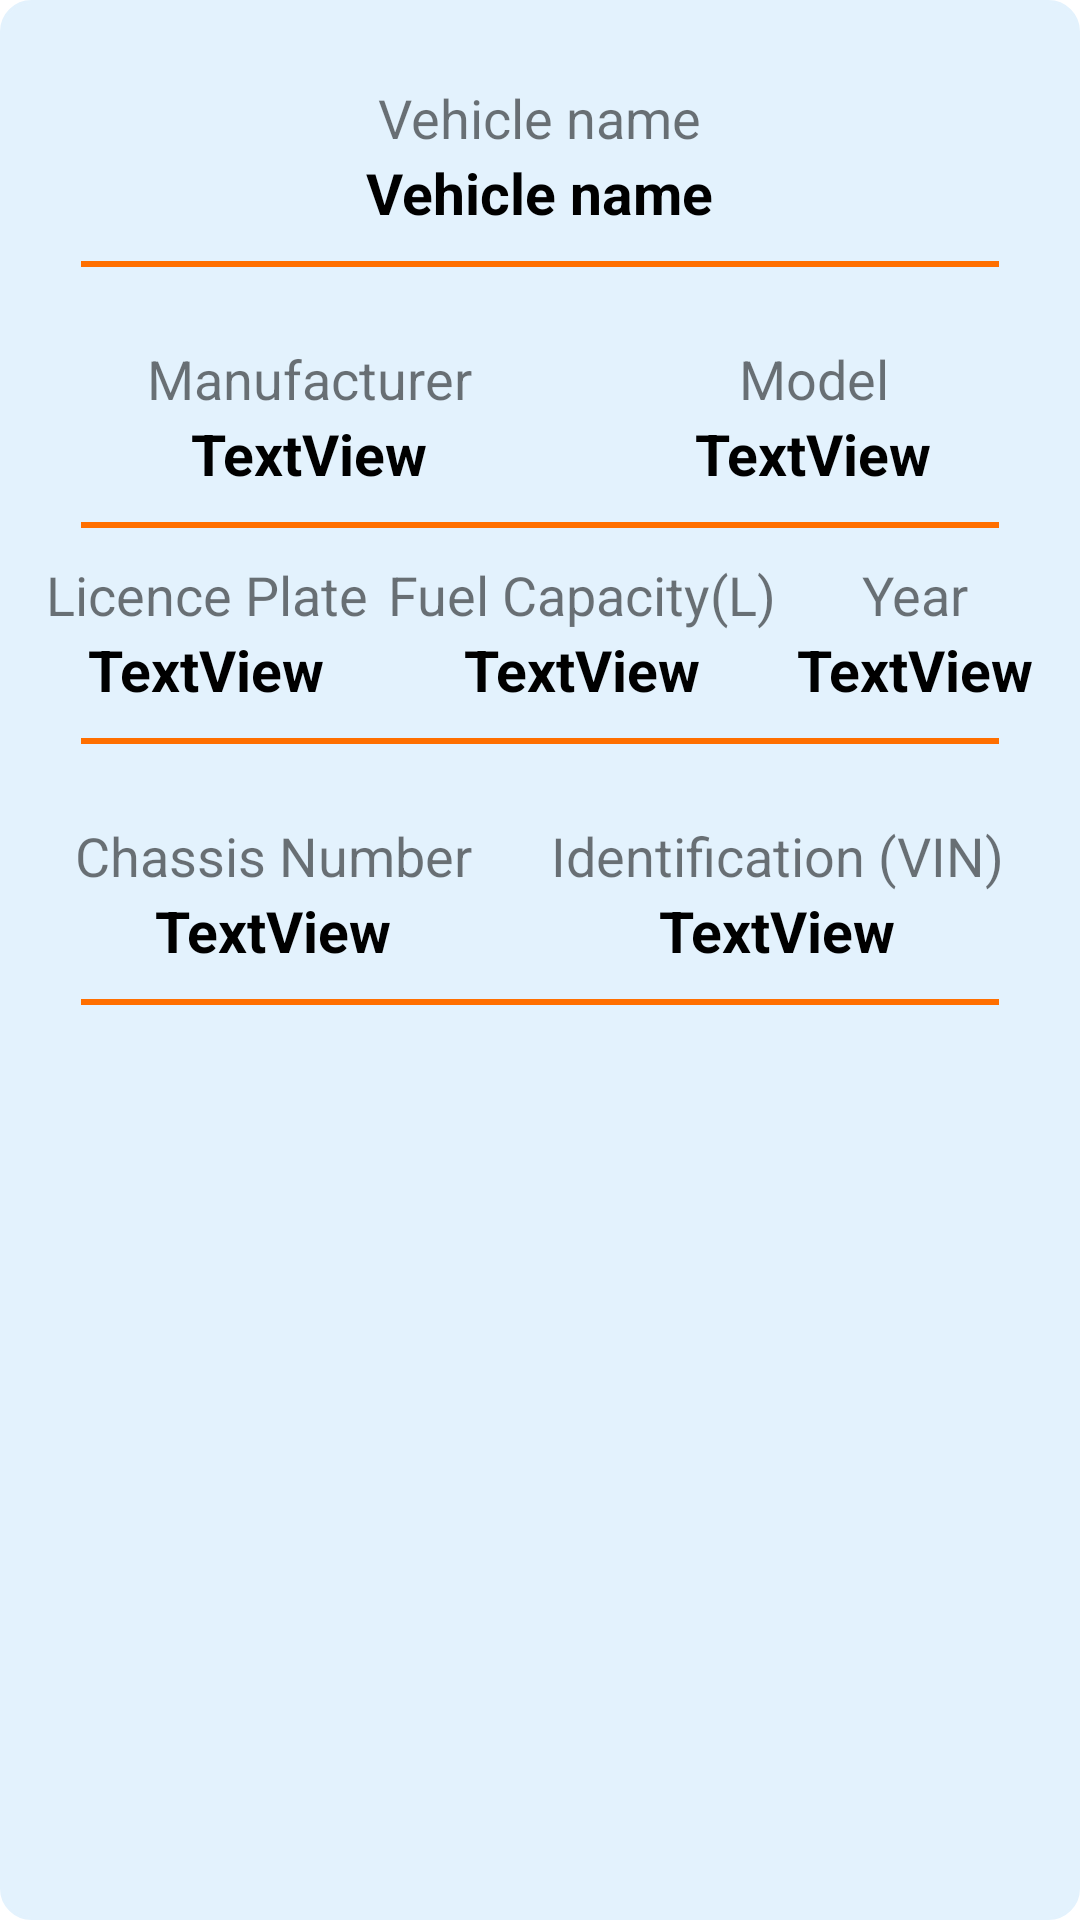

The Android layout XML behind this screen, and the referenced resources:
<!-- AndroidManifest.xml: application theme Theme.MyVehicleApp -->
<!-- res/layout/recycler_vehicle_item.xml -->
<?xml version="1.0" encoding="utf-8"?>
<LinearLayout xmlns:android="http://schemas.android.com/apk/res/android"
    xmlns:app="http://schemas.android.com/apk/res-auto"
    android:layout_width="match_parent"
    android:layout_height="wrap_content"
    android:layout_marginVertical="8dp"
    android:background="@drawable/rounded_corner"
    android:backgroundTint="@color/blue_50"
    android:orientation="vertical"
    android:layout_margin="10dp"
    android:elevation="5dp"
    android:padding="12dp">

    <LinearLayout
        android:id="@+id/revealVehicle"
        android:layout_width="match_parent"
        android:layout_height="wrap_content"
        android:gravity="center"
        android:layout_marginTop="15dp"
        android:orientation="vertical">

        <TextView
            android:id="@+id/vehicleNameTitleTV"
            android:layout_width="wrap_content"
            android:layout_height="wrap_content"
            android:layout_weight="1"
            android:textSize="18sp"
            android:text="@string/vehicle_name" />

        <TextView
            android:id="@+id/vehicle_name"
            android:layout_width="wrap_content"
            android:layout_height="wrap_content"
            android:layout_weight="1"
            android:textSize="19sp"
            android:textStyle="bold"
            android:text="@string/vehicle_name"
            android:textColor="@color/black"/>
    </LinearLayout>

    <View
        android:layout_width="match_parent"
        android:layout_height="2dp"
        android:background="@color/amber_900"
        android:layout_marginTop="10dp"
        android:layout_marginBottom="10dp"
        android:layout_marginRight="15dp"
        android:layout_marginLeft="15dp"/>

    <LinearLayout
        android:layout_width="match_parent"
        android:layout_height="wrap_content"
        android:gravity="center"
        android:layout_marginTop="15dp"
        android:weightSum="2"
        android:orientation="horizontal">

        <LinearLayout
            android:layout_width="wrap_content"
            android:layout_height="match_parent"
            android:layout_weight="1"
            android:gravity="center"
            android:orientation="vertical">

            <TextView
                android:id="@+id/manufacturerTitleTV"
                android:layout_width="wrap_content"
                android:layout_height="wrap_content"
                android:textSize="18sp"
                android:text="@string/manufacturer" />

            <TextView
                android:id="@+id/vehicle_manufacturer"
                android:layout_width="wrap_content"
                android:layout_height="wrap_content"
                android:textSize="19sp"
                android:textStyle="bold"
                android:textColor="@color/black"
                android:text="TextView" />

        </LinearLayout>

        <LinearLayout
            android:layout_width="wrap_content"
            android:layout_height="match_parent"
            android:layout_weight="1"
            android:gravity="center"
            android:orientation="vertical">

            <TextView
                android:id="@+id/modelTitleTV"
                android:layout_width="wrap_content"
                android:layout_height="wrap_content"
                android:textSize="18sp"
                android:text="@string/model" />

            <TextView
                android:id="@+id/modelTV"
                android:layout_width="wrap_content"
                android:layout_height="wrap_content"
                android:textSize="19sp"
                android:textStyle="bold"
                android:textColor="@color/black"
                android:text="TextView" />

        </LinearLayout>

    </LinearLayout>

    <View
        android:layout_width="match_parent"
        android:layout_height="2dp"
        android:background="@color/amber_900"
        android:layout_marginTop="10dp"
        android:layout_marginBottom="10dp"
        android:layout_marginRight="15dp"
        android:layout_marginLeft="15dp"/>

    <LinearLayout
        android:id="@+id/expanded_vehicle_menu"
        android:layout_width="match_parent"
        android:layout_height="wrap_content"
        android:gravity="center"
        android:orientation="vertical">

        <LinearLayout
            android:layout_width="match_parent"
            android:layout_height="wrap_content"
            android:gravity="center"
            android:orientation="horizontal"
            android:weightSum="3">

            <LinearLayout
                android:layout_width="wrap_content"
                android:layout_height="match_parent"
                android:layout_weight="1"
                android:gravity="center"
                android:orientation="vertical">

                <TextView
                    android:id="@+id/licencePlateTitleTV"
                    android:layout_width="wrap_content"
                    android:layout_height="wrap_content"
                    android:text="@string/licence_plate"
                    android:textSize="18sp" />

                <TextView
                    android:id="@+id/licencePlateTV"
                    android:layout_width="wrap_content"
                    android:layout_height="wrap_content"
                    android:text="TextView"
                    android:textColor="@color/black"
                    android:textSize="19sp"
                    android:textStyle="bold" />

            </LinearLayout>

            <LinearLayout
                android:layout_width="wrap_content"
                android:layout_height="match_parent"
                android:layout_weight="1"
                android:gravity="center"
                android:orientation="vertical">

                <TextView
                    android:id="@+id/fuelCapacityTitleTV"
                    android:layout_width="wrap_content"
                    android:layout_height="wrap_content"
                    android:text="@string/fuel_capacity_l"
                    android:textSize="18sp" />

                <TextView
                    android:id="@+id/fuelCapacityTV"
                    android:layout_width="wrap_content"
                    android:layout_height="wrap_content"
                    android:text="TextView"
                    android:textColor="@color/black"
                    android:textSize="19sp"
                    android:textStyle="bold" />
            </LinearLayout>

            <LinearLayout
                android:layout_width="wrap_content"
                android:layout_height="match_parent"
                android:layout_weight="1"
                android:gravity="center"
                android:orientation="vertical">

                <TextView
                    android:id="@+id/yearTitleTV"
                    android:layout_width="wrap_content"
                    android:layout_height="wrap_content"
                    android:text="@string/year"
                    android:textSize="18sp" />

                <TextView
                    android:id="@+id/yearTV"
                    android:layout_width="wrap_content"
                    android:layout_height="wrap_content"
                    android:text="TextView"
                    android:textColor="@color/black"
                    android:textSize="19sp"
                    android:textStyle="bold" />
            </LinearLayout>
        </LinearLayout>

        <View
            android:layout_width="match_parent"
            android:layout_height="2dp"
            android:layout_marginLeft="15dp"
            android:layout_marginTop="10dp"
            android:layout_marginRight="15dp"
            android:layout_marginBottom="10dp"
            android:background="@color/amber_900" />

        <LinearLayout
            android:layout_width="match_parent"
            android:layout_height="wrap_content"
            android:layout_marginTop="15dp"
            android:gravity="center"
            android:orientation="horizontal"
            android:weightSum="2">

            <LinearLayout
                android:layout_width="wrap_content"
                android:layout_height="match_parent"
                android:layout_weight="1"
                android:gravity="center"
                android:orientation="vertical">

                <TextView
                    android:id="@+id/chassisNumberTitleTV"
                    android:layout_width="wrap_content"
                    android:layout_height="wrap_content"
                    android:text="@string/chassis_number"
                    android:textSize="18sp" />

                <TextView
                    android:id="@+id/chassisNumberTV"
                    android:layout_width="wrap_content"
                    android:layout_height="wrap_content"
                    android:text="TextView"
                    android:textColor="@color/black"
                    android:textSize="19sp"
                    android:textStyle="bold" />

            </LinearLayout>

            <LinearLayout
                android:layout_width="wrap_content"
                android:layout_height="match_parent"
                android:layout_weight="1"
                android:gravity="center"
                android:orientation="vertical">

                <TextView
                    android:id="@+id/identificationVinTitleTV"
                    android:layout_width="wrap_content"
                    android:layout_height="wrap_content"
                    android:text="@string/identification_vin"
                    android:textSize="18sp" />

                <TextView
                    android:id="@+id/identificationVinTV"
                    android:layout_width="wrap_content"
                    android:layout_height="wrap_content"
                    android:text="TextView"
                    android:textColor="@color/black"
                    android:textSize="19sp"
                    android:textStyle="bold" />

            </LinearLayout>
        </LinearLayout>

        <View
            android:layout_width="match_parent"
            android:layout_height="2dp"
            android:layout_marginLeft="15dp"
            android:layout_marginTop="10dp"
            android:layout_marginRight="15dp"
            android:layout_marginBottom="10dp"
            android:background="@color/amber_900" />

        <LinearLayout
            android:layout_width="match_parent"
            android:layout_height="wrap_content">


            <ImageView
                android:id="@+id/vehicle_edit_btn"
                android:layout_width="0dp"
                android:layout_height="wrap_content"
                android:layout_weight="1"
                app:srcCompat="@drawable/ic_edit"
                app:tint="@color/amber_900" />
        </LinearLayout>
    </LinearLayout>
</LinearLayout>
<!-- resources referenced by this layout -->
<resources>
  <color name="amber_900">#FF6F00</color>
  <color name="black">#FF000000</color>
  <color name="blue_50">#E3F2FD</color>
  <!-- drawable rounded_corner (drawable) -->
  <?xml version="1.0" encoding="utf-8"?>
  <shape xmlns:android="http://schemas.android.com/apk/res/android"
      android:shape="rectangle">
      <corners android:radius="10dp"/>
      <stroke android:width="1dp" android:color="@color/amber_900"/>
  
  </shape>
  <string name="chassis_number">Chassis Number</string>
  <string name="fuel_capacity_l">Fuel Capacity(L)</string>
  <string name="identification_vin">Identification (VIN)</string>
  <string name="licence_plate">Licence Plate</string>
  <string name="manufacturer">Manufacturer</string>
  <string name="model">Model</string>
  <string name="vehicle_name">Vehicle name</string>
  <string name="year">Year</string>
  <style name="Theme.MyVehicleApp" parent="Theme.MaterialComponents.Light.NoActionBar">
          
          <item name="colorPrimary">@color/my_primary</item>
          <item name="colorPrimaryVariant">@color/my_primary</item>
          <item name="colorOnPrimary">@color/white</item>
          
          <item name="colorSecondary">@color/teal_200</item>
          <item name="colorSecondaryVariant">@color/teal_700</item>
          <item name="colorOnSecondary">@color/black</item>
          
          <item name="android:statusBarColor">?attr/colorPrimaryVariant</item>
          
      </style>
  <color name="my_primary">#FF24D3FE</color>
  <color name="white">#FFFFFFFF</color>
  <color name="teal_200">#80CBC4</color>
  <color name="teal_700">#00796B</color>
</resources>
